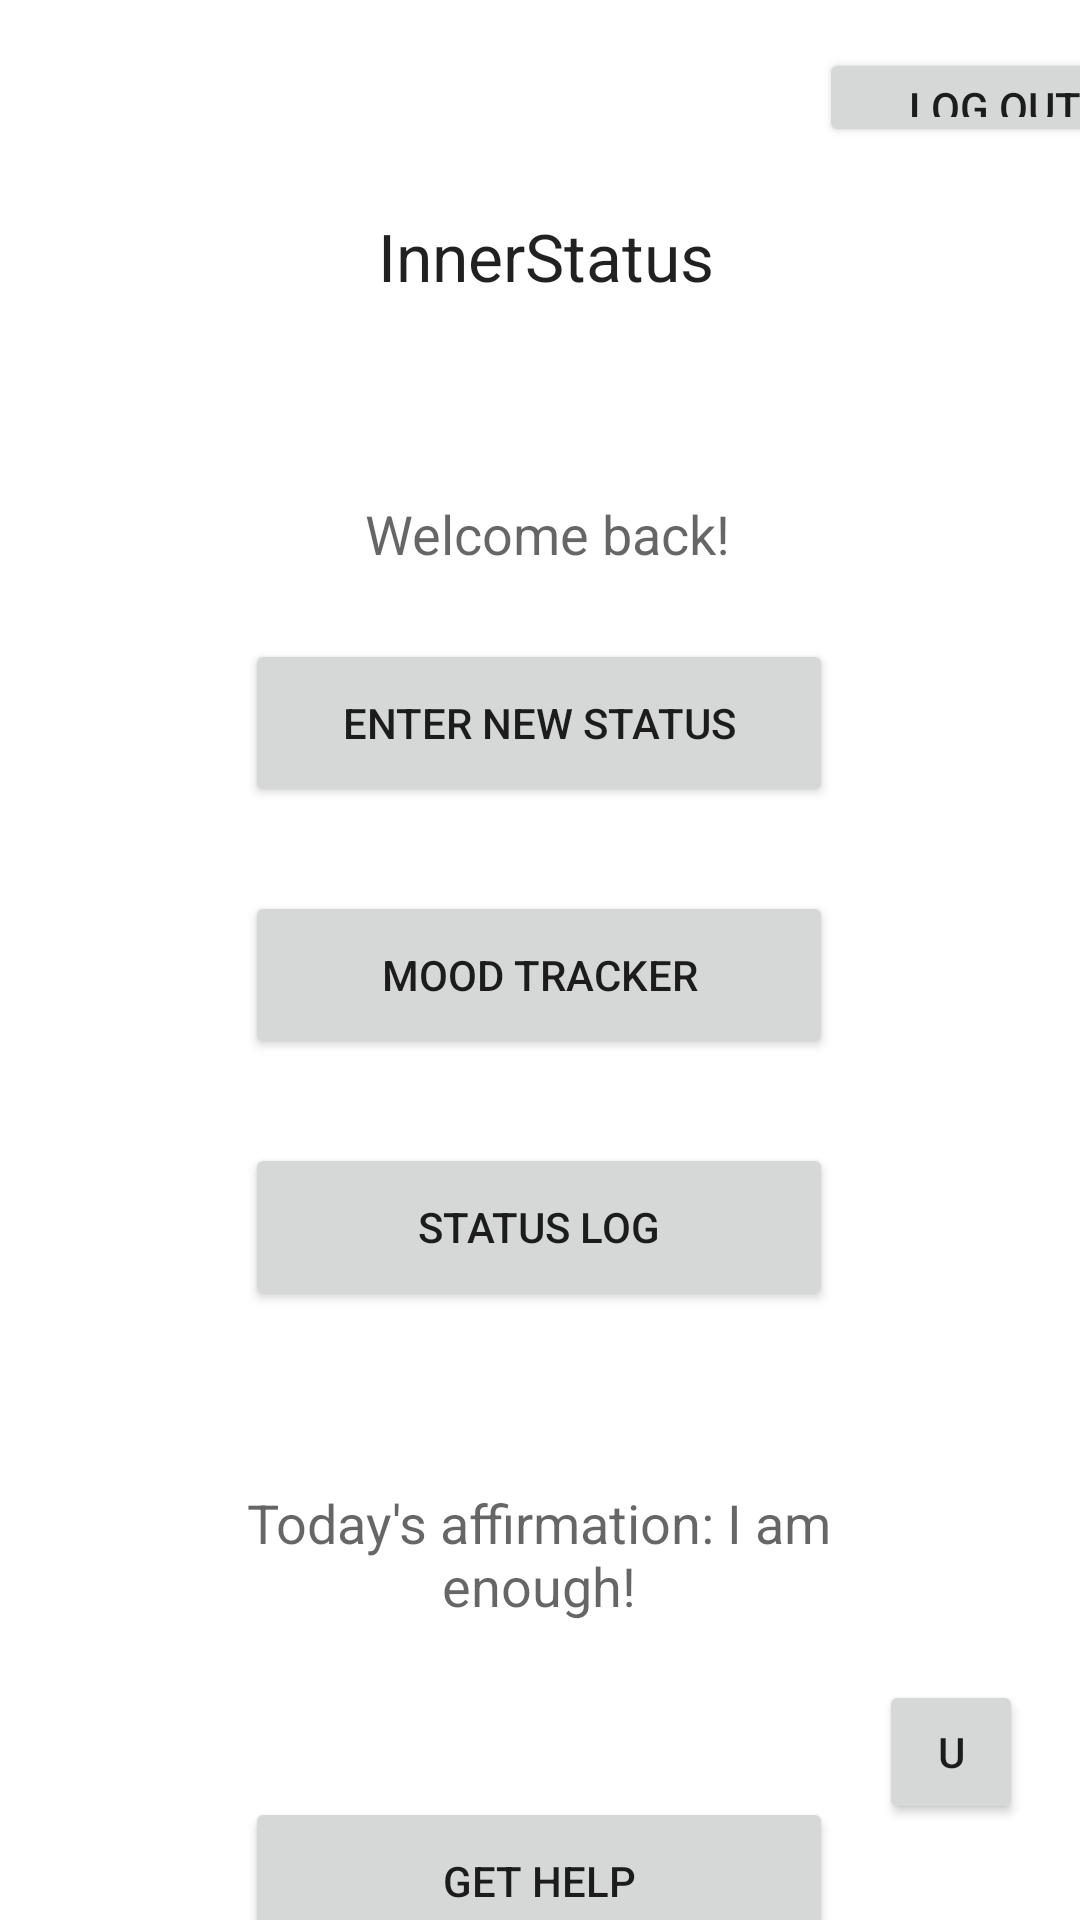

Reconstruct the res/layout file that produces this screen, plus the resources it refers to.
<!-- AndroidManifest.xml: application theme Theme.InnerStatus -->
<!-- res/layout/activity3.xml -->
<?xml version="1.0" encoding="utf-8"?>
<androidx.constraintlayout.widget.ConstraintLayout xmlns:android="http://schemas.android.com/apk/res/android"
    xmlns:app="http://schemas.android.com/apk/res-auto"
    xmlns:tools="http://schemas.android.com/tools"
    android:layout_width="match_parent"
    android:layout_height="match_parent">

    <Button
        android:id="@+id/newstatus"
        android:layout_width="196dp"
        android:layout_height="56dp"
        android:layout_marginStart="107dp"
        android:layout_marginLeft="107dp"
        android:layout_marginTop="16dp"
        android:layout_marginEnd="108dp"
        android:layout_marginRight="108dp"
        android:text="Enter New Status"
        app:layout_constraintEnd_toEndOf="parent"
        app:layout_constraintStart_toStartOf="parent"
        app:layout_constraintTop_toBottomOf="@+id/textView5" />

    <Button
        android:id="@+id/button4"
        android:layout_width="196dp"
        android:layout_height="56dp"
        android:layout_marginStart="107dp"
        android:layout_marginLeft="107dp"
        android:layout_marginTop="28dp"
        android:layout_marginEnd="108dp"
        android:layout_marginRight="108dp"
        android:text="Get Help"
        app:layout_constraintEnd_toEndOf="parent"
        app:layout_constraintStart_toStartOf="parent"
        app:layout_constraintTop_toBottomOf="@+id/PositiveAff" />

    <Button
        android:id="@+id/button5"
        android:layout_width="196dp"
        android:layout_height="56dp"
        android:layout_marginStart="107dp"
        android:layout_marginLeft="107dp"
        android:layout_marginTop="28dp"
        android:layout_marginEnd="108dp"
        android:layout_marginRight="108dp"
        android:text="Mood Tracker"
        app:layout_constraintEnd_toEndOf="parent"
        app:layout_constraintStart_toStartOf="parent"
        app:layout_constraintTop_toBottomOf="@+id/newstatus" />

    <Button
        android:id="@+id/UserMenu"
        android:layout_width="48dp"
        android:layout_height="48dp"
        android:layout_marginStart="28dp"
        android:layout_marginLeft="28dp"
        android:layout_marginEnd="32dp"
        android:layout_marginRight="32dp"
        android:layout_marginBottom="32dp"
        android:text="U"
        app:layout_constraintBottom_toBottomOf="parent"
        app:layout_constraintEnd_toEndOf="parent"
        app:layout_constraintStart_toEndOf="@+id/button4" />

    <Button
        android:id="@+id/statuslog"
        android:layout_width="196dp"
        android:layout_height="56dp"
        android:layout_marginStart="107dp"
        android:layout_marginLeft="107dp"
        android:layout_marginTop="28dp"
        android:layout_marginEnd="108dp"
        android:layout_marginRight="108dp"
        android:text="Status Log"
        app:layout_constraintEnd_toEndOf="parent"
        app:layout_constraintStart_toStartOf="parent"
        app:layout_constraintTop_toBottomOf="@+id/button5" />

    <TextView
        android:id="@+id/PositiveAff"
        android:layout_width="196dp"
        android:layout_height="106dp"
        android:layout_marginStart="107dp"
        android:layout_marginLeft="107dp"
        android:layout_marginTop="28dp"
        android:layout_marginEnd="108dp"
        android:layout_marginRight="108dp"
        android:gravity="center"
        android:text="Today's affirmation: I am enough!"
        android:textAppearance="@style/TextAppearance.AppCompat.Medium"
        app:layout_constraintEnd_toEndOf="parent"
        app:layout_constraintStart_toStartOf="parent"
        app:layout_constraintTop_toBottomOf="@+id/statuslog" />

    <TextView
        android:id="@+id/Logo2"
        android:layout_width="287dp"
        android:layout_height="75dp"
        android:layout_marginStart="64dp"
        android:layout_marginLeft="64dp"
        android:layout_marginTop="48dp"
        android:layout_marginEnd="60dp"
        android:layout_marginRight="60dp"
        android:gravity="center"
        android:text="InnerStatus"
        android:textAppearance="@style/TextAppearance.AppCompat.Large"
        app:layout_constraintEnd_toEndOf="parent"
        app:layout_constraintStart_toStartOf="parent"
        app:layout_constraintTop_toTopOf="parent" />

    <TextView
        android:id="@+id/textView5"
        android:layout_width="167dp"
        android:layout_height="38dp"
        android:layout_marginStart="125dp"
        android:layout_marginLeft="125dp"
        android:layout_marginTop="36dp"
        android:layout_marginEnd="120dp"
        android:layout_marginRight="120dp"
        android:gravity="center"
        android:text="Welcome back!"
        android:textAppearance="@style/TextAppearance.AppCompat.Medium"
        app:layout_constraintEnd_toEndOf="parent"
        app:layout_constraintStart_toStartOf="parent"
        app:layout_constraintTop_toBottomOf="@+id/Logo2" />

    <Button
        android:id="@+id/logout"
        android:layout_width="117dp"
        android:layout_height="33dp"
        android:layout_marginStart="303dp"
        android:layout_marginLeft="303dp"
        android:layout_marginTop="16dp"
        android:text="Log Out"
        app:layout_constraintEnd_toEndOf="parent"
        app:layout_constraintStart_toStartOf="parent"
        app:layout_constraintTop_toTopOf="parent" />

</androidx.constraintlayout.widget.ConstraintLayout>
<!-- resources referenced by this layout -->
<resources>
  <style name="Theme.InnerStatus" parent="Theme.MaterialComponents.DayNight.DarkActionBar">
          
          <item name="colorPrimary">@color/purple_500</item>
          <item name="colorPrimaryVariant">@color/purple_700</item>
          <item name="colorOnPrimary">@color/white</item>
          
          <item name="colorSecondary">@color/teal_200</item>
          <item name="colorSecondaryVariant">@color/teal_700</item>
          <item name="colorOnSecondary">@color/black</item>
          
          <item name="android:statusBarColor" tools:targetApi="l">?attr/colorPrimaryVariant</item>
          
      </style>
  <color name="purple_500">#FF6200EE</color>
  <color name="purple_700">#FF3700B3</color>
  <color name="white">#FFFFFFFF</color>
  <color name="teal_200">#FF03DAC5</color>
  <color name="teal_700">#FF018786</color>
  <color name="black">#006400</color>
</resources>
